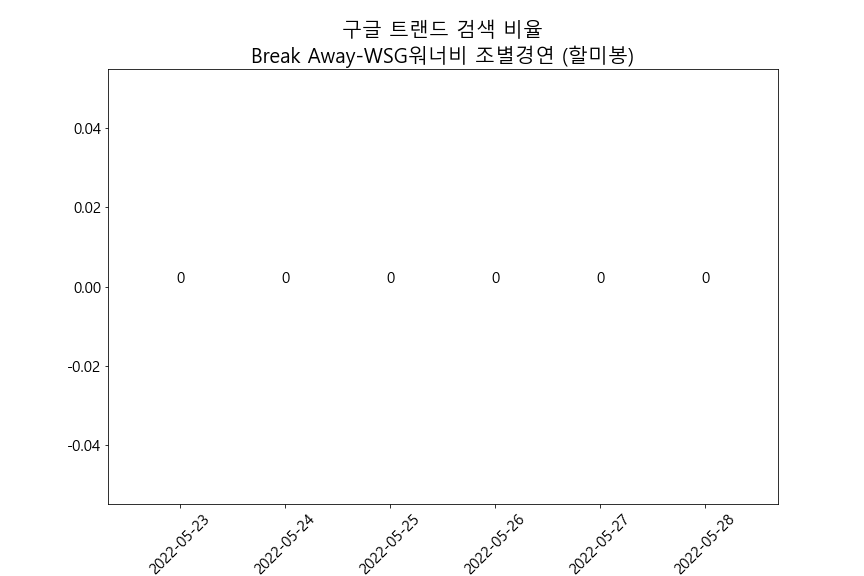

Source data for this figure (header and first rows):
카테고리: 모든 카테고리
일, Break Away: (대한민국)
2022-04-30, 100
2022-05-01, 96
2022-05-02, 0
2022-05-03, 0
2022-05-04, 0
2022-05-05, 0
2022-05-06, 0
2022-05-07, 0
2022-05-08, 0
2022-05-09, 0
2022-05-10, 0
2022-05-11, 0
2022-05-12, 0
2022-05-13, 0
2022-05-14, 99
2022-05-15, 0
2022-05-16, 0
2022-05-17, 0
2022-05-18, 0
2022-05-19, 86
2022-05-20, 0
2022-05-21, 0
2022-05-22, 0
2022-05-23, 0
2022-05-24, 0
2022-05-25, 0
2022-05-26, 0
2022-05-27, 0
2022-05-28, 0
